Run: headless pygame with SDL's dummy video driver; simulated clock (each Clock.tick advances the game by its frame time, no real sleeping); random seed 0; keys injected as events and as key.get_pressed() state; no mouse input.
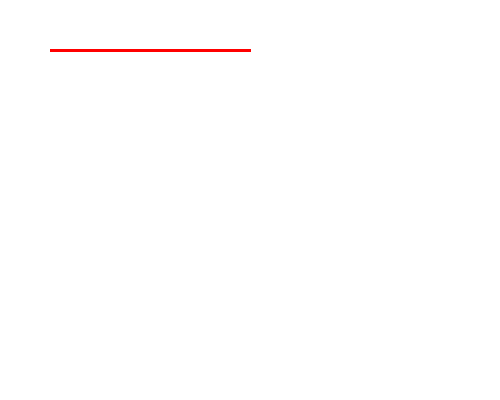
Frame 1 of 4 · flips 1–60 · no input
Frame 2 of 4 · flips 61–180 · tapped SPACE, RETURN · held RIGHT (→), D · screen unchanged from frame 1, image omitted
Frame 3 of 4 · flips 181–300 · held DOWN (↓), S · screen unchanged from frame 2, image omitted
Frame 4 of 4 · flips 301–420 · held LEFT (←), A, UP (↑), W · screen unchanged from frame 3, image omitted

The pygame program that drew these frames:

import pygame
import sys

def main():

    pygame.init()


    screen = pygame.display.set_mode((500, 400))
    pygame.display.set_caption('My Canvas')


    while True:
        for event in pygame.event.get():
            if event.type == pygame.QUIT:
                pygame.quit()
                sys.exit()
            if event.type == pygame.KEYDOWN:
                if event.key == pygame.K_F1:
                    pygame.quit()
                    sys.exit()


        screen.fill((255, 255, 255))


        pygame.draw.line(screen, (255, 0, 0), (50, 50), (50 + 200, 50), 3)


        pygame.display.flip()


if __name__ == "__main__":
    main()
